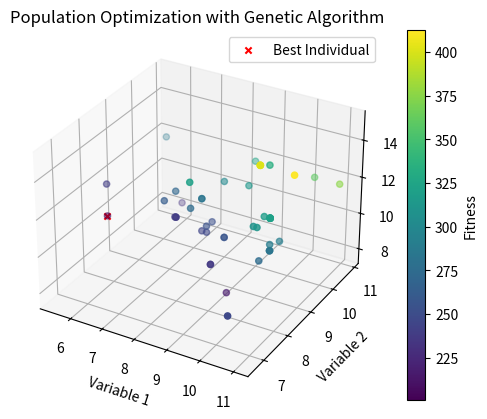

Write Python code to recreate this figure.
"""
Mathematical-Modeling-Toolkit
[redacted]
"""

# 导入所需的库
import numpy as np
import matplotlib.pyplot as plt
from mpl_toolkits.mplot3d import Axes3D

# 定义适应度函数，用于评估个体的优劣
def fitness_function(individual):
    # 这是一个简单的适应度函数，根据问题的具体需求可以进行修改
    # 这里将个体的三个变量的平方和作为适应度值
    return np.sum(np.square(individual))

# 设置遗传算法的参数
population_size = 50      # 种群大小
num_generations = 50      # 进化代数
mutation_rate = 0.1       # 变异率
crossover_rate = 0.8      # 交叉率

# 初始化种群，生成一个大小为 (population_size, 3) 的随机矩阵，每个个体的取值范围在 [0, 10)
population = np.random.rand(population_size, 3) * 10

# 开始遗传算法的主循环
for generation in range(num_generations):
    # 计算种群中每个个体的适应度值
    fitness_values = np.apply_along_axis(fitness_function, 1, population)

    # 选择操作，使用轮盘赌选择法选择个体，适应度值越高的个体被选中的概率越大
    selected_indices = np.random.choice(range(population_size), size=population_size, p=fitness_values / np.sum(fitness_values))
    # 根据选择的索引，将选中的个体放入新的种群中（这里没有显示地写出新种群的创建，但实际上selected_indices记录了被选中个体的索引）

    # 交叉操作，以一定的交叉率对选中的个体进行交叉操作，生成新的个体
    crossover_indices = np.random.choice(range(population_size), size=int(crossover_rate * population_size), replace=False)
    for idx in crossover_indices:
        # 为当前个体选择两个交叉伙伴
        partner_indices = np.random.choice(range(population_size), size=2, replace=False)
        # 随机选择一个交叉点，将当前个体与两个交叉伙伴在交叉点后的基因进行交换
        crossover_point1 = np.random.randint(3)
        crossover_point2 = np.random.randint(3)
        population[idx, crossover_point1:], population[partner_indices[0], crossover_point1:] = (
            population[partner_indices[0], crossover_point1:], population[idx, crossover_point1:]
        )
        population[idx, crossover_point2:], population[partner_indices[1], crossover_point2:] = (
            population[partner_indices[1], crossover_point2:], population[idx, crossover_point2:]
        )

    # 变异操作，以一定的变异率对个体进行变异操作，增加种群的多样性
    mutation_indices = np.random.choice(range(population_size), size=int(mutation_rate * population_size), replace=False)
    # 对选中的个体进行变异，这里使用正态分布的随机噪声作为变异量
    population[mutation_indices] += np.random.randn(len(mutation_indices), 3)

# 计算最终种群的适应度值，并找出最优个体
final_fitness = np.apply_along_axis(fitness_function, 1, population)
best_individual = population[np.argmin(final_fitness)]

# 使用3D散点图可视化种群的分布情况，点的颜色表示适应度值的大小
fig = plt.figure()
ax = fig.add_subplot(111, projection='3d')
scatter = ax.scatter(population[:, 0], population[:, 1], population[:, 2], c=final_fitness, cmap='viridis')
# 使用红色'x'标记最优个体的位置
ax.scatter(best_individual[0], best_individual[1], best_individual[2], marker='x', color='red', label='Best Individual')
# 显示颜色条，表示适应度值的大小
fig.colorbar(scatter, label='Fitness')
ax.set_xlabel('Variable 1')  # 设置x轴标签
ax.set_ylabel('Variable 2')  # 设置y轴标签
ax.set_zlabel('Variable 3')  # 设置z轴标签
ax.set_title('Population Optimization with Genetic Algorithm')  # 设置图表标题
plt.legend()  # 显示图例
plt.show()  # 显示图表
